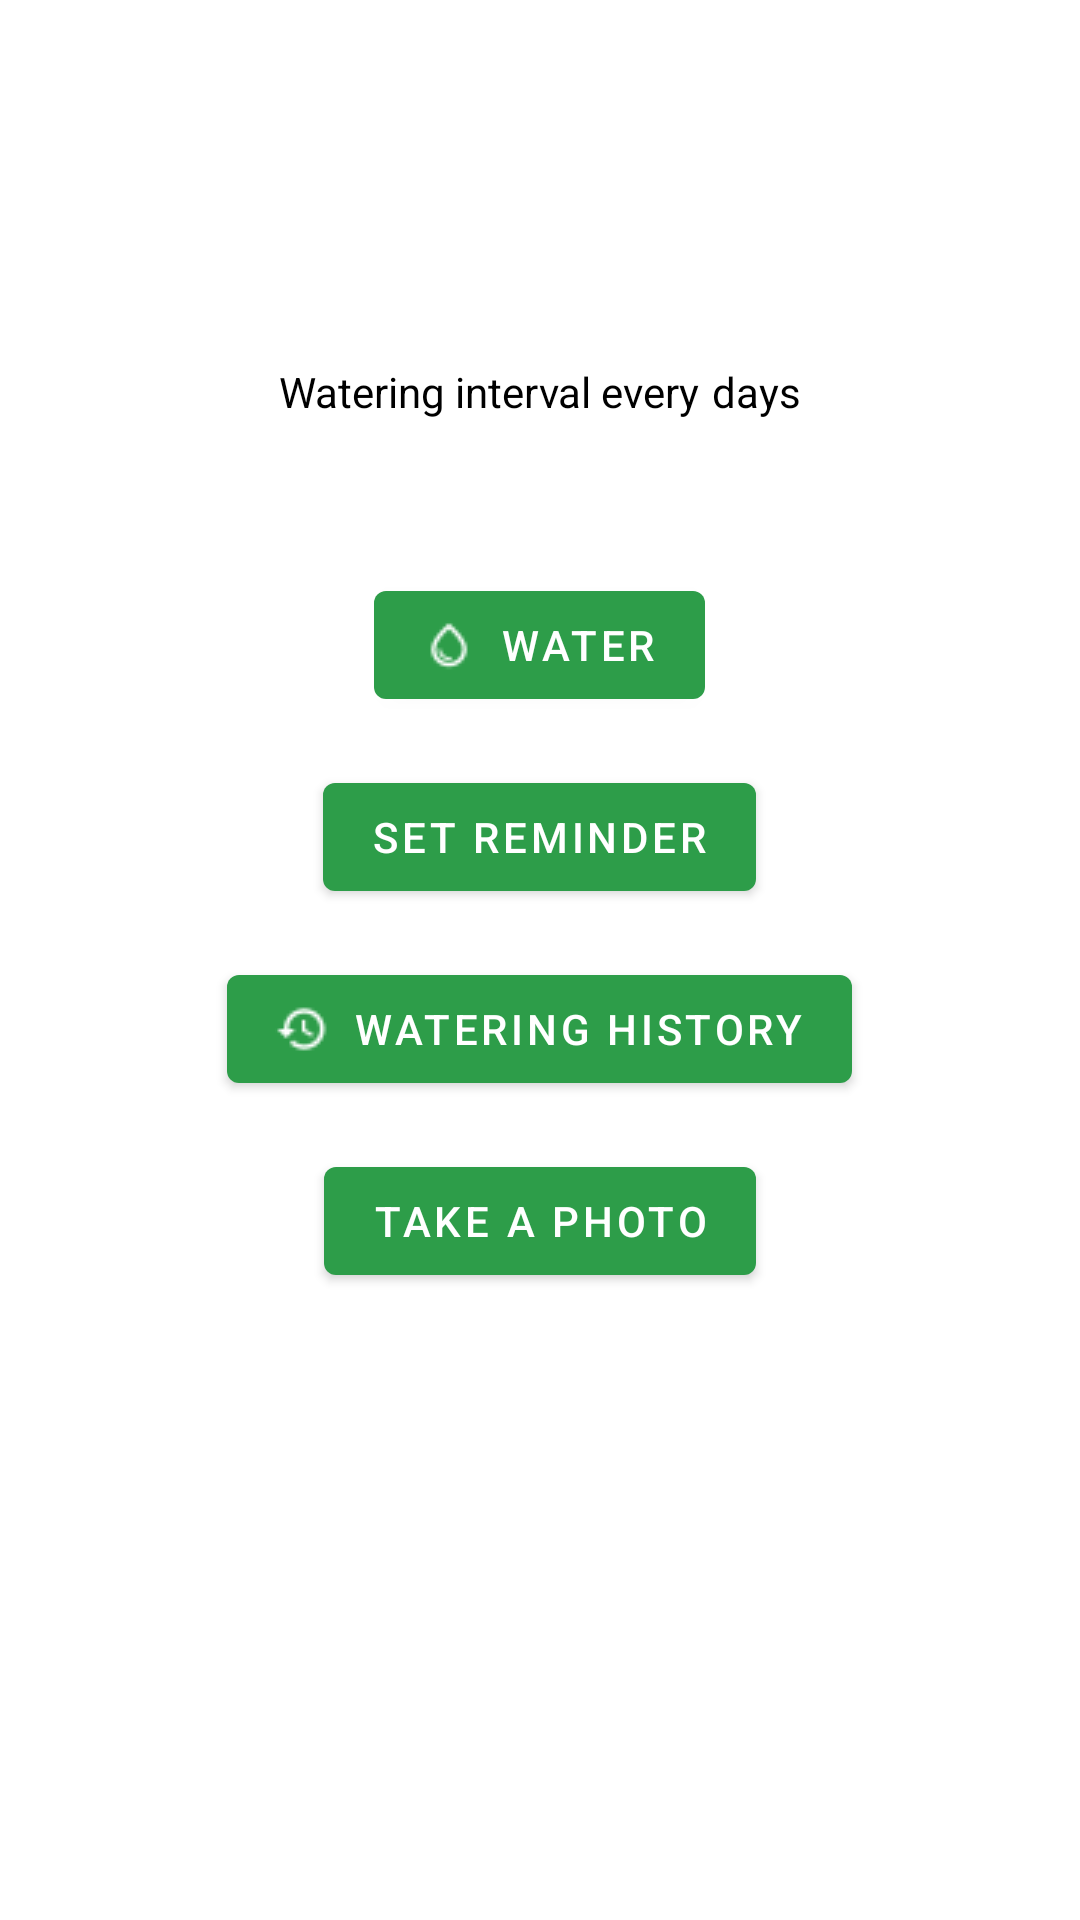

This screen was rendered from an Android layout file. Write that file and the resources it references.
<!-- AndroidManifest.xml: application theme Theme.Plantario2 -->
<!-- res/layout/plant_details_activity.xml -->
<?xml version="1.0" encoding="utf-8"?>
<LinearLayout xmlns:android="http://schemas.android.com/apk/res/android"
    android:layout_width="match_parent"
    android:layout_height="match_parent"
    xmlns:tools="http://schemas.android.com/tools"
    android:orientation="vertical"
    tools:context=".Activity.PlantDetailsActivity">

    <TextView
        android:id="@+id/plant_name_textview"
        android:layout_width="match_parent"
        android:layout_height="wrap_content"
        android:layout_marginTop="16dp"
        android:textAlignment="center"
        android:textSize="24sp"
        android:textStyle="bold" />

    <TextView
        android:id="@+id/plant_species_textview"
        android:layout_width="match_parent"
        android:layout_height="wrap_content"
        android:layout_marginTop="8dp"
        android:textAlignment="center"
        android:textSize="16sp" />

    <TextView
        android:id="@+id/plant_to_water"
        android:layout_width="match_parent"
        android:layout_height="wrap_content"
        android:layout_marginTop="16dp"
        android:textAlignment="center"
        android:textSize="20sp"
        android:textStyle="bold" />

    <LinearLayout
        android:layout_width="match_parent"
        android:layout_height="wrap_content"
        android:gravity="center_horizontal"
        android:orientation="horizontal">

        <TextView
            android:id="@+id/textView2"
            android:layout_width="wrap_content"
            android:layout_height="wrap_content"
            android:text="@string/app_interval"
            android:textSize="14sp" />

        <TextView
            android:id="@+id/watering_interval_textview"
            android:layout_marginLeft="1pt"
            android:layout_marginRight="1pt"
            android:layout_width="wrap_content"
            android:layout_height="wrap_content"
            android:textSize="14sp" />

        <TextView
            android:id="@+id/textView3"
            android:layout_width="wrap_content"
            android:layout_height="wrap_content"
            android:text="@string/app_day"
            android:textSize="14sp" />

    </LinearLayout>

    <TextView
        android:id="@+id/lastWateredTextView"
        android:layout_width="wrap_content"
        android:layout_height="wrap_content"
        android:layout_gravity="center_horizontal"
        android:layout_marginTop="16dp"/>

    <Button
        android:id="@+id/water_button"
        android:layout_width="wrap_content"
        android:layout_height="wrap_content"
        android:text="@string/app_plant_water"
        android:drawableLeft="@drawable/water_drop"
        android:layout_gravity="center_horizontal"
        android:layout_marginTop="16dp"/>



    <Button
        android:id="@+id/button_set_reminder"
        android:layout_width="wrap_content"
        android:layout_height="wrap_content"
        android:drawableLeft="@drawable/notification"
        android:text="@string/app_set_reminder"
        android:layout_gravity="center_horizontal"
        android:layout_marginTop="16dp"/>

    <Button
        android:id="@+id/historyButton"
        android:layout_width="wrap_content"
        android:layout_height="wrap_content"
        android:drawableLeft="@drawable/history"
        android:text="@string/app_add_history"

        android:layout_gravity="center_horizontal"
        android:layout_marginTop="16dp"/>

    <Button
        android:id="@+id/button_take_photo"
        android:layout_width="wrap_content"
        android:layout_height="wrap_content"
        android:layout_gravity="center_horizontal"
        android:drawableLeft="@drawable/camera"
        android:text="@string/take_photo"
        android:layout_margin="16dp"/>
    <ImageView
        android:id="@+id/imageView"
        android:layout_width="match_parent"
        android:layout_height="wrap_content"
        android:layout_margin="16dp"
        tools:srcCompat="@tools:sample/avatars"/>

</LinearLayout>
<!-- resources referenced by this layout -->
<resources>
  <!-- drawable history: png bitmap (drawable, 265 bytes) -->
  <!-- drawable water_drop: png bitmap (drawable, 268 bytes) -->
  <string name="app_add_history">Watering History</string>
  <string name="app_day"> days</string>
  <string name="app_interval">Watering interval every</string>
  <string name="app_plant_water">Water</string>
  <string name="app_set_reminder">Set Reminder</string>
  <string name="take_photo">Take a Photo</string>
  <style name="Theme.Plantario2" parent="Theme.MaterialComponents.DayNight.DarkActionBar">
          
          <item name="colorPrimary">@color/green_500</item>
          <item name="colorPrimaryVariant">@color/green_700</item>
          <item name="colorOnPrimary">@color/white</item>
          
          <item name="colorSecondary">@color/green_400</item>
          <item name="colorSecondaryVariant">@color/green_600</item>
          <item name="colorOnSecondary">@color/black</item>
          
          <item name="android:statusBarColor">?attr/colorPrimaryVariant</item>
          
          <item name="android:textColor">@color/black</item>
  
      </style>
  <color name="green_500">#2d9d49</color>
  <color name="green_700">#2d6a49</color>
  <color name="white">#FFFFFFFF</color>
  <color name="green_400">#8381C391</color>
  <color name="green_600">#1F7044</color>
  <color name="black">#FF000000</color>
</resources>
